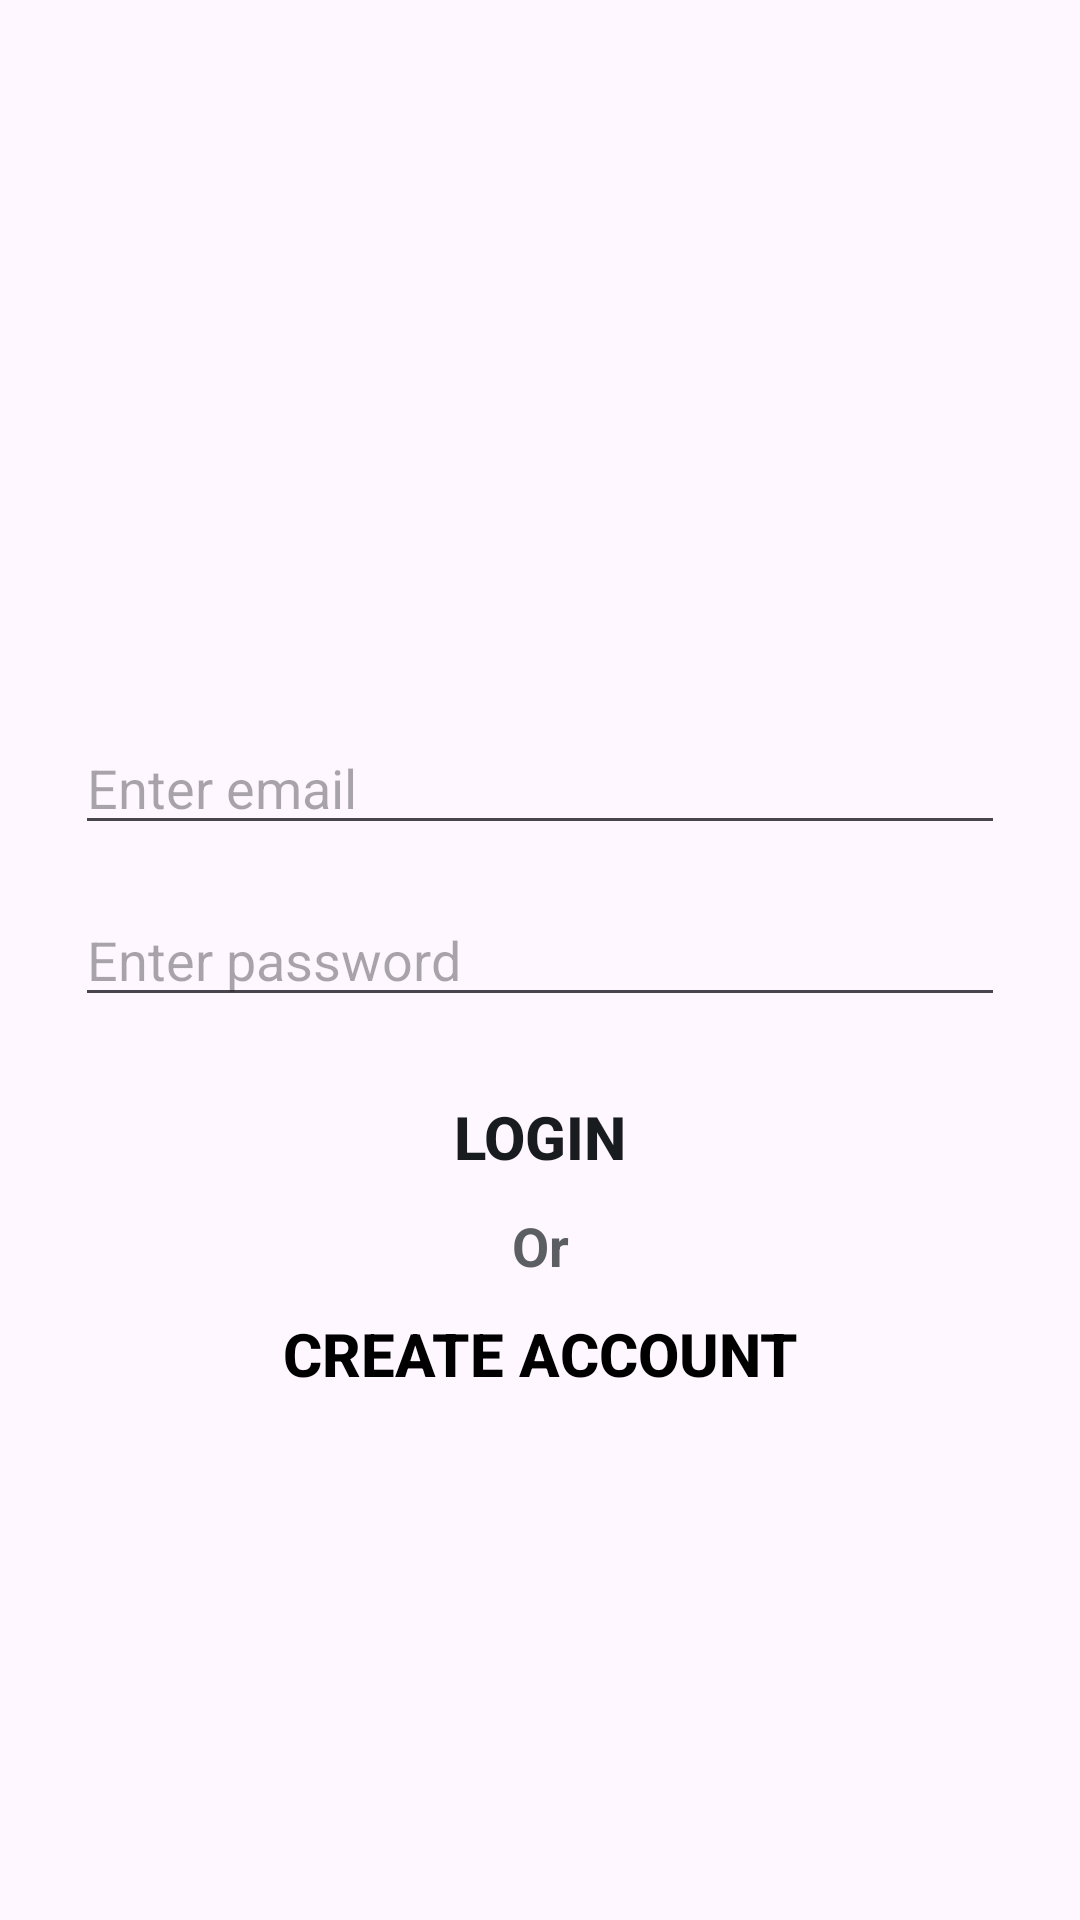

Layout XML and referenced resources for this Android screen:
<!-- AndroidManifest.xml: application theme Theme.Fairdrive -->
<!-- res/layout/activity_main.xml -->
<?xml version="1.0" encoding="utf-8"?>
<LinearLayout xmlns:android="http://schemas.android.com/apk/res/android"
    xmlns:tools="http://schemas.android.com/tools"
    android:id="@+id/main"
    android:padding="25dp"
    android:gravity="center"
    android:orientation="vertical"
    android:layout_width="match_parent"
    android:layout_height="match_parent"
    tools:context=".MainActivity">

    <ProgressBar
        android:id="@+id/login_progress"
        style="?android:attr/progressBarStyleLarge"
        android:visibility="invisible"
        android:layout_width="wrap_content"
        android:layout_height="wrap_content"/>

    <AutoCompleteTextView
        android:id="@+id/login_email"
        android:hint="@string/email_hint"
        android:inputType="textEmailAddress"
        android:maxLines="1"
        android:layout_width="match_parent"
        android:layout_height="wrap_content"/>

    <EditText
        android:id="@+id/login_password"
        android:hint="@string/password_hint_login"
        android:inputType="textPassword"
        android:maxLines="1"
        android:layout_marginTop="16dp"
        android:layout_width="match_parent"
        android:layout_height="wrap_content"/>

    <Button
        android:id="@+id/email_sign_in_button"
        android:text="@string/login_text"
        android:textColor="@color/material_dynamic_neutral10"
        android:layout_marginTop="16dp"
        android:textSize="20sp"
        android:textStyle="bold"
        android:background="@android:color/transparent"
        android:layout_width="match_parent"
        android:layout_height="wrap_content"/>

    <TextView
        android:text="@string/or_text"
        android:textStyle="bold"
        android:textSize="18sp"
        android:textColor="@color/material_dynamic_neutral40"
        android:gravity="center_horizontal"
        android:layout_width="match_parent"
        android:layout_height="wrap_content"/>

    <Button
        android:id="@+id/create_acct_button_login"
        android:text="@string/create_text"
        android:textColor="@color/material_dynamic_neutral0"
        android:textSize="20sp"
        android:textStyle="bold"
        android:background="@android:color/transparent"
        android:layout_width="match_parent"
        android:layout_height="wrap_content"/>

</LinearLayout>
<!-- resources referenced by this layout -->
<resources>
  <string name="create_text">Create Account</string>
  <string name="email_hint">Enter email</string>
  <string name="login_text">Login</string>
  <string name="or_text">Or</string>
  <string name="password_hint_login">Enter password</string>
  <style name="Theme.Fairdrive" parent="Base.Theme.Fairdrive" />
  <style name="Base.Theme.Fairdrive" parent="Theme.Material3.DayNight.NoActionBar">
          
          
      </style>
</resources>
